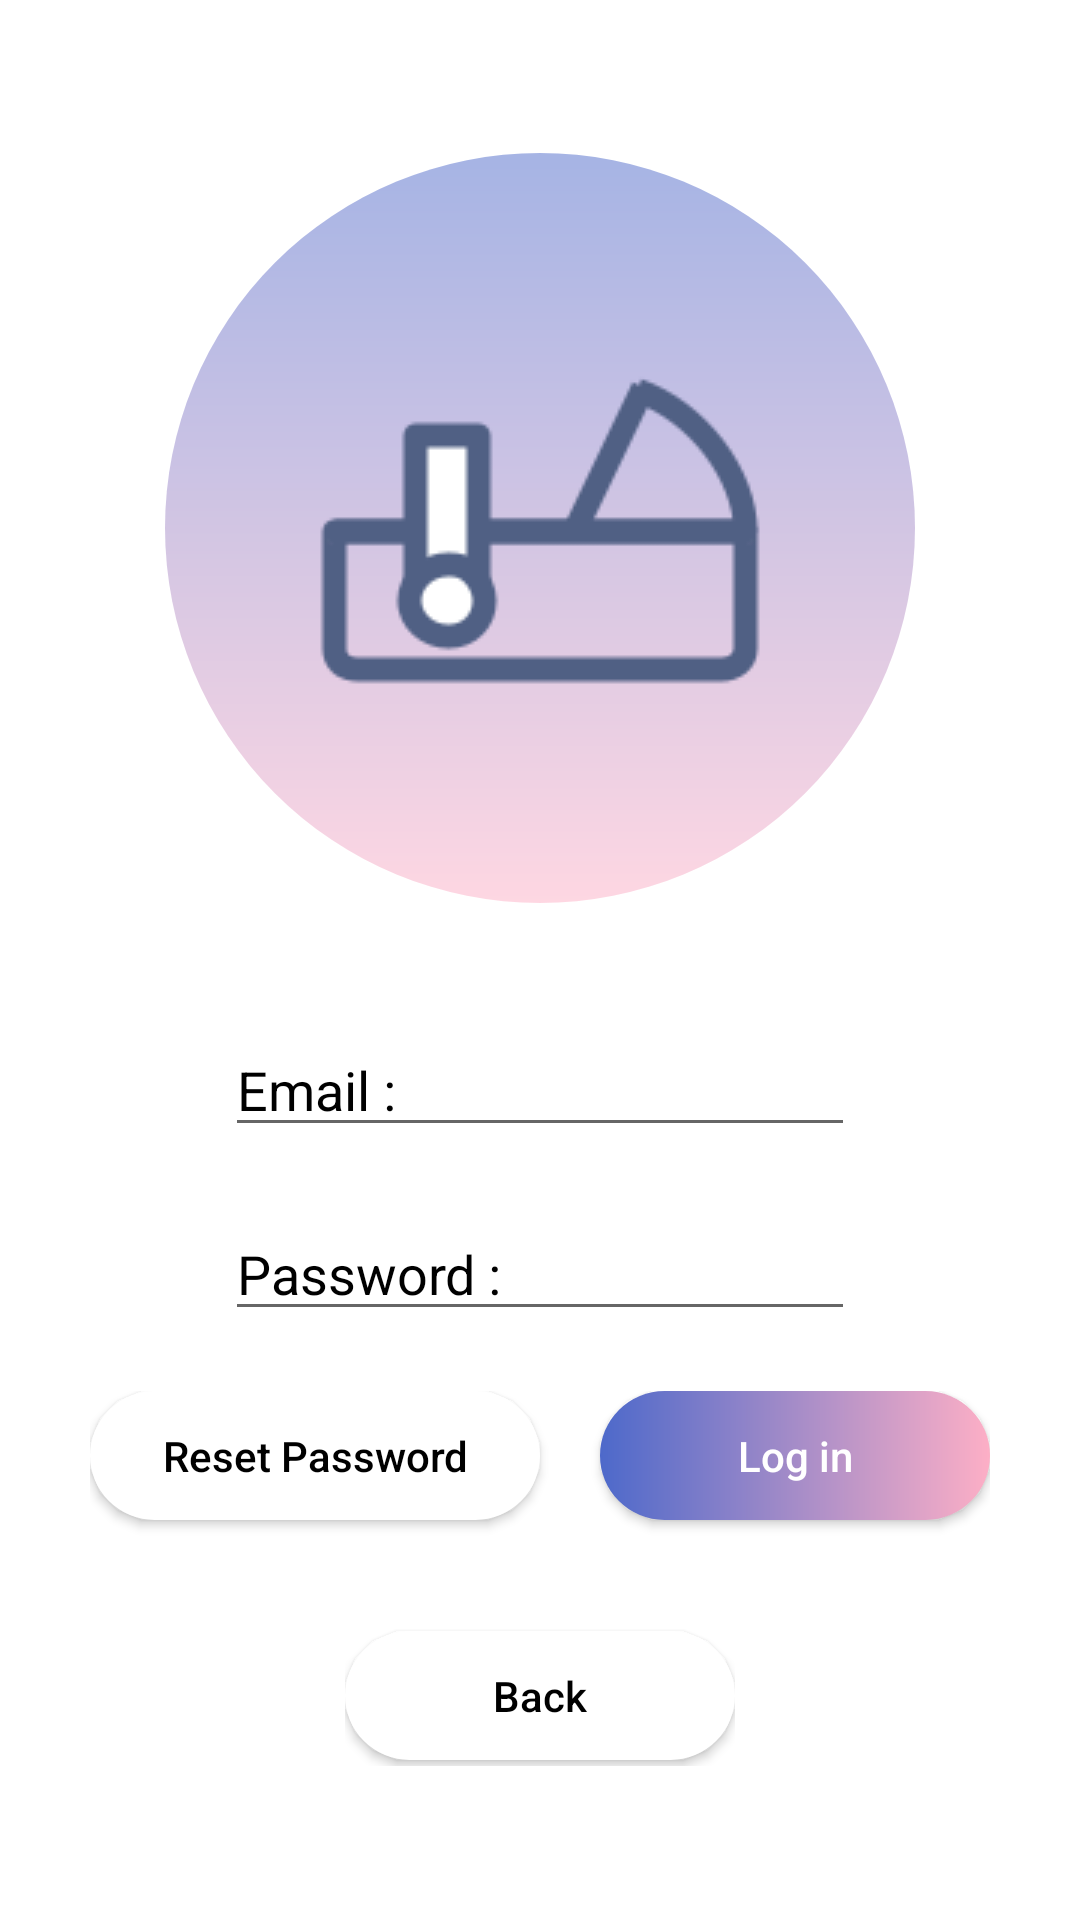

Layout XML and referenced resources for this Android screen:
<!-- AndroidManifest.xml: application theme Theme.BabyCare -->
<!-- res/layout/sign_in.xml -->
<?xml version="1.0" encoding="utf-8"?>
<androidx.constraintlayout.widget.ConstraintLayout xmlns:android="http://schemas.android.com/apk/res/android"
    xmlns:app="http://schemas.android.com/apk/res-auto"
    xmlns:tools="http://schemas.android.com/tools"
    android:layout_width="match_parent"
    android:layout_height="match_parent"
    android:background="#FFFFFF">

    <LinearLayout
        android:layout_width="match_parent"
        android:layout_height="match_parent"
        android:orientation="vertical"
        android:gravity="center"
        app:layout_constraintBottom_toBottomOf="parent"
        app:layout_constraintEnd_toEndOf="parent"
        app:layout_constraintStart_toStartOf="parent"
        app:layout_constraintTop_toTopOf="parent">

        <ImageView
            android:id="@+id/imageView2"
            android:layout_width="250dp"
            android:layout_height="250dp"
            android:layout_marginStart="50dp"
            android:layout_marginTop="0dp"
            android:layout_marginEnd="50dp"
            android:background="@drawable/circle_gradient"
            android:contentDescription="@string/todo"
            android:scaleType="centerInside"
            android:src="@drawable/logo"
            app:layout_constraintDimensionRatio="1:1"
            app:layout_constraintEnd_toEndOf="parent"
            app:layout_constraintStart_toStartOf="parent"
            app:layout_constraintTop_toTopOf="parent"
            android:layout_centerInParent="true"
             />


        <LinearLayout
            android:layout_width="wrap_content"
            android:layout_height="wrap_content"
            android:orientation="horizontal"
            android:layout_marginBottom="20dp">

            <EditText
                android:id="@+id/signInEmailInput"
                android:layout_width="wrap_content"
                android:layout_height="wrap_content"
                android:layout_weight="1"
                android:layout_marginTop="40dp"
                android:textColor="@color/black"
                android:textColorHint="@color/black"
                android:ems="10"
                android:hint="@string/email"
                android:inputType="textEmailAddress"
                tools:ignore="TouchTargetSizeCheck" />
        </LinearLayout>

        <LinearLayout
            android:layout_width="wrap_content"
            android:layout_height="wrap_content"
            android:orientation="horizontal"
            android:layout_marginBottom="20dp">

            <EditText
                android:id="@+id/SignInPasswordInput"
                android:layout_width="match_parent"
                android:layout_height="wrap_content"
                android:textColor="@color/black"
                android:textColorHint="@color/black"
                android:ems="10"
                android:hint="@string/password"
                android:inputType="textPassword"
                tools:ignore="TouchTargetSizeCheck" />
        </LinearLayout>

        <LinearLayout
            android:layout_width="wrap_content"
            android:layout_height="50dp"
            android:orientation="horizontal">

            <Button
                android:id="@+id/resetPasswordButton"
                android:layout_width="150dp"
                android:layout_height="43dp"
                android:layout_marginRight="20dp"
                android:textColor="@color/black"
                android:textAllCaps="false"
                android:background="@drawable/round_white_button"
                android:text="Reset Password" />

            <Button

                android:id="@+id/loginButton"
                android:background="@drawable/round_sign_up_email"
                android:layout_width="130dp"
                android:layout_height="43dp"
                android:textColor="@color/white"
                android:textAllCaps="false"
                android:text="Log in" />

        </LinearLayout>

    <LinearLayout
        android:layout_width="wrap_content"
        android:layout_height="75dp"
        android:orientation="horizontal">

        <Button

            android:id="@+id/Back"
            android:layout_width="130dp"
            android:layout_height="43dp"
            android:layout_marginTop="30dp"
            android:background="@drawable/round_white_button"
            android:textAllCaps="false"
            android:textColor="@color/black"
            android:text="Back" />

    </LinearLayout>


    </LinearLayout>
</androidx.constraintlayout.widget.ConstraintLayout>
<!-- resources referenced by this layout -->
<resources>
  <color name="black">#000000</color>
  <color name="white">#FFFFFF</color>
  <!-- drawable circle_gradient (drawable) -->
  <shape xmlns:android="http://schemas.android.com/apk/res/android">
  
      <gradient
          android:type="linear"
          android:startColor="#804D69CA"
          android:angle="-90"
          android:endColor="#80FDAFC6" />
  
      <corners android:radius="500dp" />
  
      <stroke
          android:width="0dip" />
  
  </shape>
  <!-- drawable logo: png bitmap (drawable, 3957 bytes) -->
  <!-- drawable round_sign_up_email (drawable) -->
  <shape xmlns:android="http://schemas.android.com/apk/res/android">
      <gradient
  
          android:type="linear"
          android:startColor="#4D69CA"
          android:endColor="#FDAFC6" />
          
          <corners android:radius="36dp" /> 
      </shape>
  <!-- drawable round_white_button (drawable) -->
  <shape xmlns:android="http://schemas.android.com/apk/res/android">
      <solid android:color="#FFFFFF" />
      
      <corners android:radius="25dp" /> 
  </shape>
  <string name="email">Email :</string>
  <string name="password">Password :</string>
  <string name="todo">TODO</string>
  <style name="Theme.BabyCare" parent="Base.Theme.BabyCare" />
  <style name="Base.Theme.BabyCare" parent="Theme.AppCompat.DayNight.NoActionBar">
          <item name="colorPrimary">@color/black</item>
          <item name="colorSecondary">@color/white</item>
          
          
      </style>
</resources>
